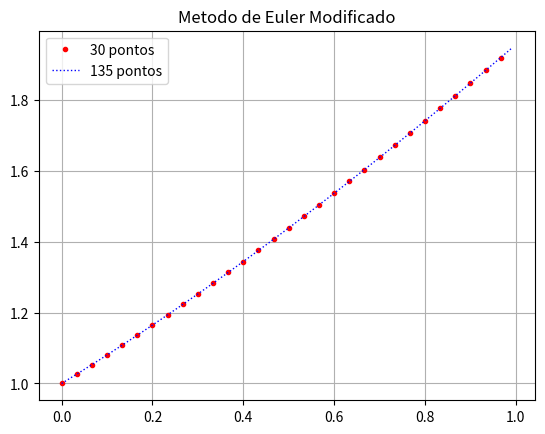

Python code for this plot:
import numpy as np
import matplotlib.pyplot as plt
from scipy import optimize 

'''
Implementacao do metodo de euler modificado, segundo a ref.
https://www.ufrgs.br/reamat/CalculoNumerico/livro-py/pdvi-metodo_de_euler_melhorado.html
'''

interval = (0,1)
h = 1./30

N1 = 30 
N2 = 135
h1 = 1./N1
h2 = 1./N2

x1 = np.arange(0,1,h1)
x2 = np.arange(0,1,h2)

y1 = np.zeros(N1)
y2 = np.zeros(N2)

y1[0] = 1
y2[0] = 1

def f(Y):
    return np.arctan(Y)

# Metodo de Euler Modificado - 30 -pontos
for k in range(N1-1):
    yk = y1[k] + h1*f(y1[k]) 
    y1[k+1] = y1[k] + (h1/2)*( f(y1[k]) + f(yk))

# Metodo de Euler Modificado - 135 -pontos
for k in range(N2-1):
    yk = y2[k] + h2*f(y2[k]) 
    y2[k+1] = y2[k] + (h2/2)*( f(y2[k]) + f(yk))

# Plot do grafico
plt.plot(x1, y1, 'r.', label="30 pontos",  linewidth=1)
plt.plot(x2, y2, 'b:', label="135 pontos", linewidth=1)
plt.title("Metodo de Euler Modificado")
plt.legend()
plt.grid()
plt.savefig("Euler_modificado.png")
plt.show()
